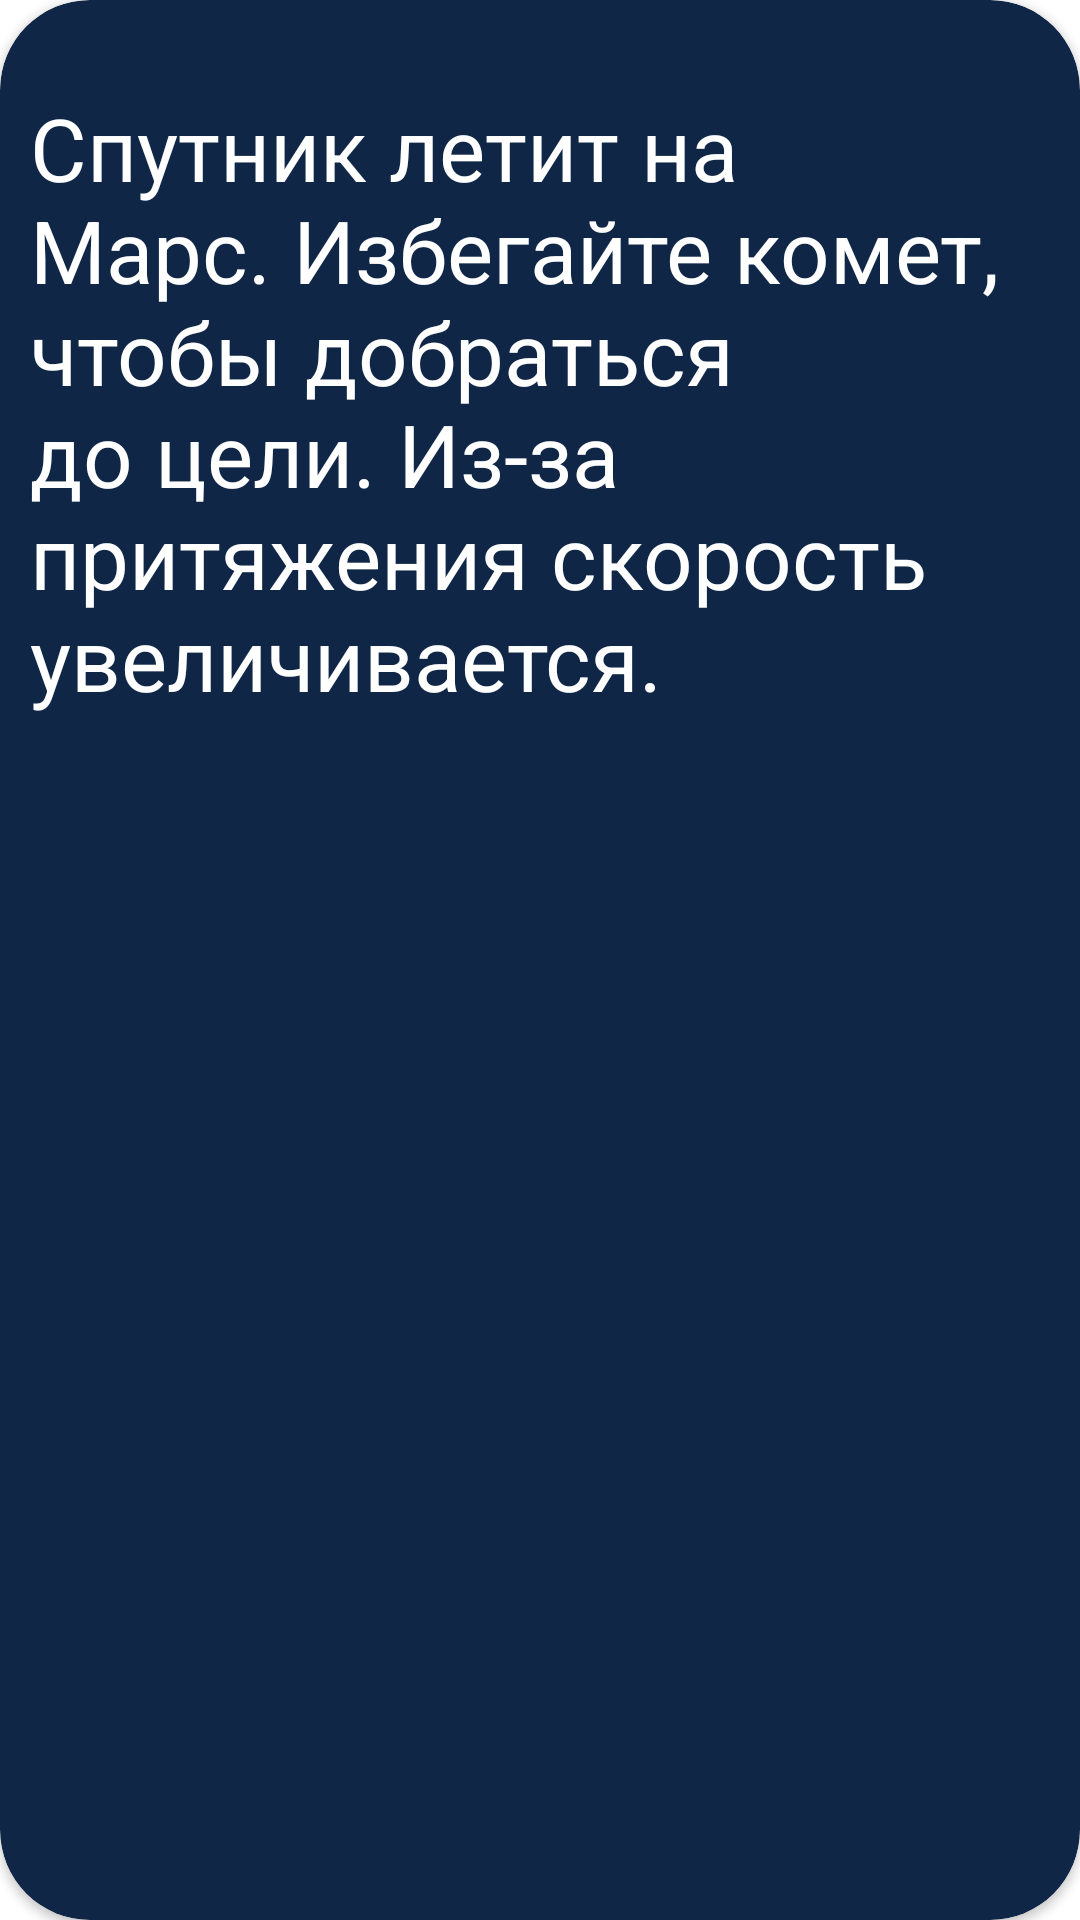

Android layout source for this screen:
<!-- AndroidManifest.xml: application theme Theme.For_Samsung_School -->
<!-- res/layout/dialog_view1.xml -->
<?xml version="1.0" encoding="utf-8"?>
<androidx.cardview.widget.CardView xmlns:android="http://schemas.android.com/apk/res/android"
    xmlns:app="http://schemas.android.com/apk/res-auto"
    android:layout_marginTop="16dp"
    android:layout_width="370dp"
    android:layout_marginRight="16dp"
    android:layout_marginLeft="16dp"
    android:layout_height="350dp"
    android:layout_gravity="center"
    android:layout_rowWeight="0"
    android:layout_column="0"
    android:layout_marginEnd="30dp"
    android:layout_marginStart="30dp"
    android:background="@drawable/button"
    app:cardBackgroundColor="?colorPrimary"
    app:cardCornerRadius="30dp"
    android:layout_columnWeight="1"
    android:padding="10dp">


    <TextView
        android:id="@+id/textView"
        android:layout_width="wrap_content"
        android:layout_height="269dp"
        android:layout_marginLeft="10dp"
        android:layout_marginTop="30dp"
        android:layout_marginRight="10dp"
        android:text="Спутник летит на Марс. Избегайте комет, чтобы добраться до цели. Из-за притяжения скорость увеличивается."
        android:textColor="@color/white"
        android:textSize="29dp" />
</androidx.cardview.widget.CardView>
<!-- resources referenced by this layout -->
<resources>
  <!-- drawable button (drawable) -->
  <?xml version="1.0" encoding="utf-8"?>
  <selector xmlns:android="http://schemas.android.com/apk/res/android">
      <item android:state_pressed="true">
          <shape android:shape="rectangle">
              <corners android:radius="10dip" />
              <gradient android:angle="180" android:endColor="#102647" android:startColor="#102647" />
              <stroke android:width="3dip" android:color="#102647" />
          </shape>
      </item>
      <item>
          <shape android:shape="rectangle">
              <corners android:radius="10dip" />
              <stroke android:width="2dip" android:color="#0a0f24" />
              <gradient android:angle="180" android:endColor="#102647" android:startColor="#102647" />
          </shape>
      </item>
  </selector>
  <style name="Theme.For_Samsung_School" parent="Theme.MaterialComponents.DayNight.NoActionBar">
  
          
          <item name="colorPrimary">#102647</item>
          <item name="colorPrimaryVariant">#102647</item>
          <item name="colorOnPrimary">@color/white</item>
          
          <item name="colorSecondary">#102647</item>
          <item name="colorSecondaryVariant">#102647</item>
          <item name="colorOnSecondary">@color/black</item>
          
          <item name="android:statusBarColor" tools:targetApi="l">?attr/colorPrimaryVariant</item>
          
      </style>
  <!-- not gathered from this repository: default colours our renderer supplied (Android Studio template values) -->
  <color name="black">#FF000000</color>
  <color name="white">#FFFFFFFF</color>
</resources>
